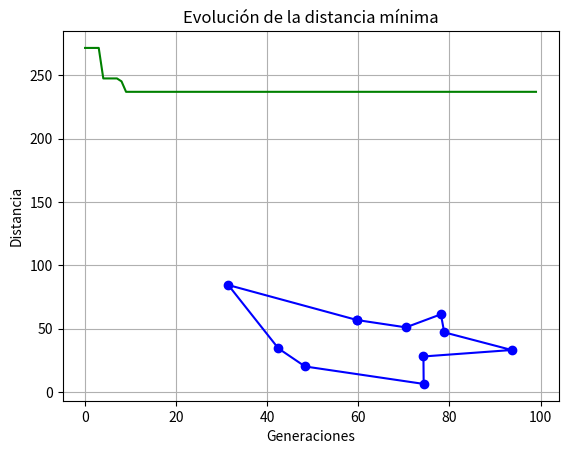

Write Python code to recreate this figure.
# algoritmo_genetico.py
"""
Práctica de I.A.: Resolviendo el problema del agente viajero
[redacted]
Descripción: Mediante el uso de un algoritmo genético se puede encontrar la ruta más óptima al problema clásico del agente viajero
"""
import random
import numpy as np
import matplotlib.pyplot as plt

# ---------- PARÁMETROS ----------
NUM_CIUDADES = 10
NUM_GENERACIONES = 100
POBLACION_SIZE = 100
TASA_MUTACION = 0.02
ELITISMO = True

# ---------- FUNCIONES AUXILIARES ----------
def generar_ciudades(n):
    return np.random.rand(n, 2) * 100

def distancia_total(ruta, ciudades):
    dist = 0
    for i in range(len(ruta)):
        desde = ciudades[ruta[i]]
        hasta = ciudades[ruta[(i + 1) % len(ruta)]]
        dist += np.linalg.norm(desde - hasta)
    return dist

def crear_poblacion(ciudades):
    poblacion = []
    for _ in range(POBLACION_SIZE):
        ruta = list(range(len(ciudades)))
        random.shuffle(ruta)
        poblacion.append(ruta)
    return poblacion

def seleccionar(poblacion, ciudades):
    puntajes = [(ruta, distancia_total(ruta, ciudades)) for ruta in poblacion]
    puntajes.sort(key=lambda x: x[1])
    seleccionados = [x[0] for x in puntajes[:POBLACION_SIZE // 2]]
    return seleccionados

def cruzar(padre1, padre2):
    i, j = sorted(random.sample(range(len(padre1)), 2))
    hijo = [-1] * len(padre1)
    hijo[i:j] = padre1[i:j]
    ptr = 0
    for val in padre2:
        if val not in hijo:
            while hijo[ptr] != -1:
                ptr += 1
            hijo[ptr] = val
    return hijo

def mutar(ruta):
    if random.random() < TASA_MUTACION:
        i, j = random.sample(range(len(ruta)), 2)
        ruta[i], ruta[j] = ruta[j], ruta[i]
    return ruta

def siguiente_generacion(poblacion, ciudades):
    seleccionados = seleccionar(poblacion, ciudades)
    siguiente = seleccionados[:1] if ELITISMO else []
    while len(siguiente) < POBLACION_SIZE:
        padre1, padre2 = random.sample(seleccionados, 2)
        hijo = cruzar(padre1, padre2)
        hijo = mutar(hijo)
        siguiente.append(hijo)
    return siguiente

def mostrar_ruta(ruta, ciudades):
    puntos = [ciudades[i] for i in ruta + [ruta[0]]]
    x, y = zip(*puntos)
    plt.plot(x, y, 'o-', color='blue')
    plt.title("Ruta óptima encontrada")
    plt.xlabel("X")
    plt.ylabel("Y")
    plt.show()

# ---------- EJECUCIÓN ----------
ciudades = generar_ciudades(NUM_CIUDADES)
poblacion = crear_poblacion(ciudades)
mejores_distancias = []

for gen in range(NUM_GENERACIONES):
    poblacion = siguiente_generacion(poblacion, ciudades)
    mejor_ruta = min(poblacion, key=lambda r: distancia_total(r, ciudades))
    mejor_dist = distancia_total(mejor_ruta, ciudades)
    mejores_distancias.append(mejor_dist)
    print(f"Generación {gen + 1}: {mejor_dist:.2f}")

# ---------- RESULTADOS ----------
mostrar_ruta(mejor_ruta, ciudades)
plt.plot(mejores_distancias, color='green')
plt.title("Evolución de la distancia mínima")
plt.xlabel("Generaciones")
plt.ylabel("Distancia")
plt.grid(True)
plt.show()
